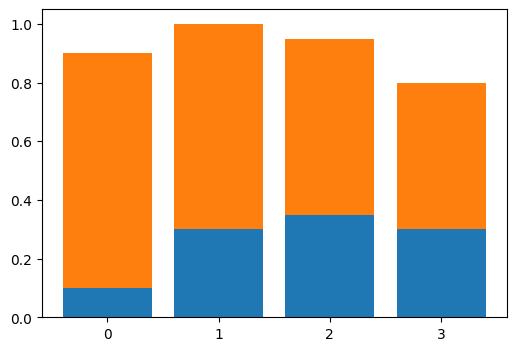

Write Python code to recreate this figure. (Note: this script raises an exception after producing the figure.)
#!/usr/local/bin/python3 
import numpy as np
import pandas as pd
import matplotlib.pyplot as plt
from scipy import stats
from scipy import interpolate
from scipy import optimize 
from scipy import integrate
from datetime import datetime
from datetime import timedelta
import functools as fct
import matplotlib
from matplotlib import cm
from matplotlib.colors import Normalize
from matplotlib.colors import LogNorm
from typing import *
import math
import warnings
import random
warnings.filterwarnings('ignore')
plt.style.use('default')

def plot_stacked_bar(data, series_labels, category_labels=None, 
                     show_values=False, value_format="{}", 
                     y_label=None, x_label=None, title=None, 
                     colors=None, grid=True, reverse=False):
    """Plots a stacked bar chart with the data and labels provided.

    Keyword arguments:
    data            -- 2-dimensional numpy array or nested list
                       containing data for each series in rows
    series_labels   -- list of series labels (these appear in
                       the legend)
    category_labels -- list of category labels (these appear
                       on the x-axis)
    show_values     -- If True then numeric value labels will 
                       be shown on each bar
    value_format    -- Format string for numeric value labels
                       (default is "{}")
    y_label         -- Label for y-axis (str)
    x_label         -- Label for x-axis (str)
    title           -- Title of the plot (str)
    colors          -- List of color labels
    grid            -- If True display grid
    reverse         -- If True reverse the order that the
                       series are displayed (left-to-right
                       or right-to-left)
    """

    ny = len(data[0])
    ind = list(range(ny))

    axes = []
    cum_size = np.zeros(ny)

    data = np.array(data)

    if reverse:
        data = np.flip(data, axis=1)
        category_labels = reversed(category_labels)

    for i, row_data in enumerate(data):
        color = colors[i] if colors is not None else None
        axes.append(plt.bar(ind, row_data, bottom=cum_size, 
                            label=series_labels[i], color=color))
        cum_size += row_data

    if category_labels:
        plt.xticks(ind, category_labels)

    if y_label:
        plt.ylabel(y_label)
        plt.xlabel(x_label)
        plt.title (title)

    plt.legend()

    if grid:
        plt.grid()

    if show_values:
        for axis in axes:
            for bar in axis:
                w, h = bar.get_width(), bar.get_height()
                plt.text(bar.get_x() + w/2, bar.get_y() + h/2, 
                         value_format.format(h), ha="center", 
                         va="center")

if __name__ == '__main__':
    plt.figure(figsize=(6, 4))

    series_labels = ['naive_par', 'naive']
    category_labels = [str(i) for i in range(1,9)]

    # test
    data = [
        [0.1, 0.3, 0.35, 0.3],
        [0.8, 0.7, 0.6, 0.5]
    ]

    plot_stacked_bar(
        data, 
        series_labels, 
        category_labels=category_labels, 
        show_values=True, 
        value_format="{:.3f}",
        colors=['tab:blue', 'tab:orange'],
        y_label="Execution Time (ms)",
        x_label="#Threads",
        title="Matrix: torso1"
    )
    plt.show()